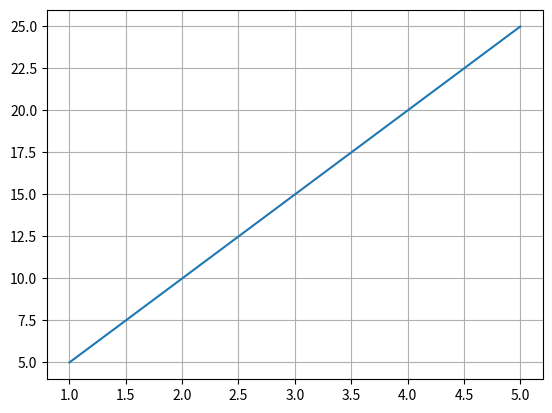

Reproduce this figure in Python.
import matplotlib.pyplot as plt
import numpy as np

x = np.array([1,2,3,4,5])
y = np.array([5, 10, 15, 20, 25])

# When you need grid lines at both x and y axis
plt.grid()
# plt.grid(axis='x', linewidth=2, color="#888", linestyle='dashed')
# plt.grid(axis='y', linewidth=2, color="#888", linestyle='dotted')

plt.plot(x,y)

plt.show()